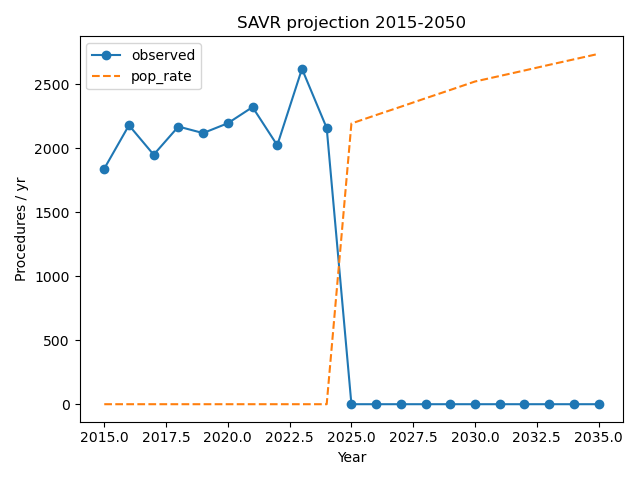

Source data for this figure (header and first rows):
year, observed, pop_rate
2015, 1840, 0
2016, 2179, 0
2017, 1949, 0
2018, 2169, 0
2019, 2118, 0
2020, 2195, 0
2021, 2321, 0
2022, 2023, 0
2023, 2620, 0
2024, 2158, 0
2025, 0, 2193
2026, 0, 2259
2027, 0, 2324
2028, 0, 2390
2029, 0, 2455
2030, 0, 2521
2031, 0, 2564
2032, 0, 2607
2033, 0, 2651
2034, 0, 2694
2035, 0, 2737
